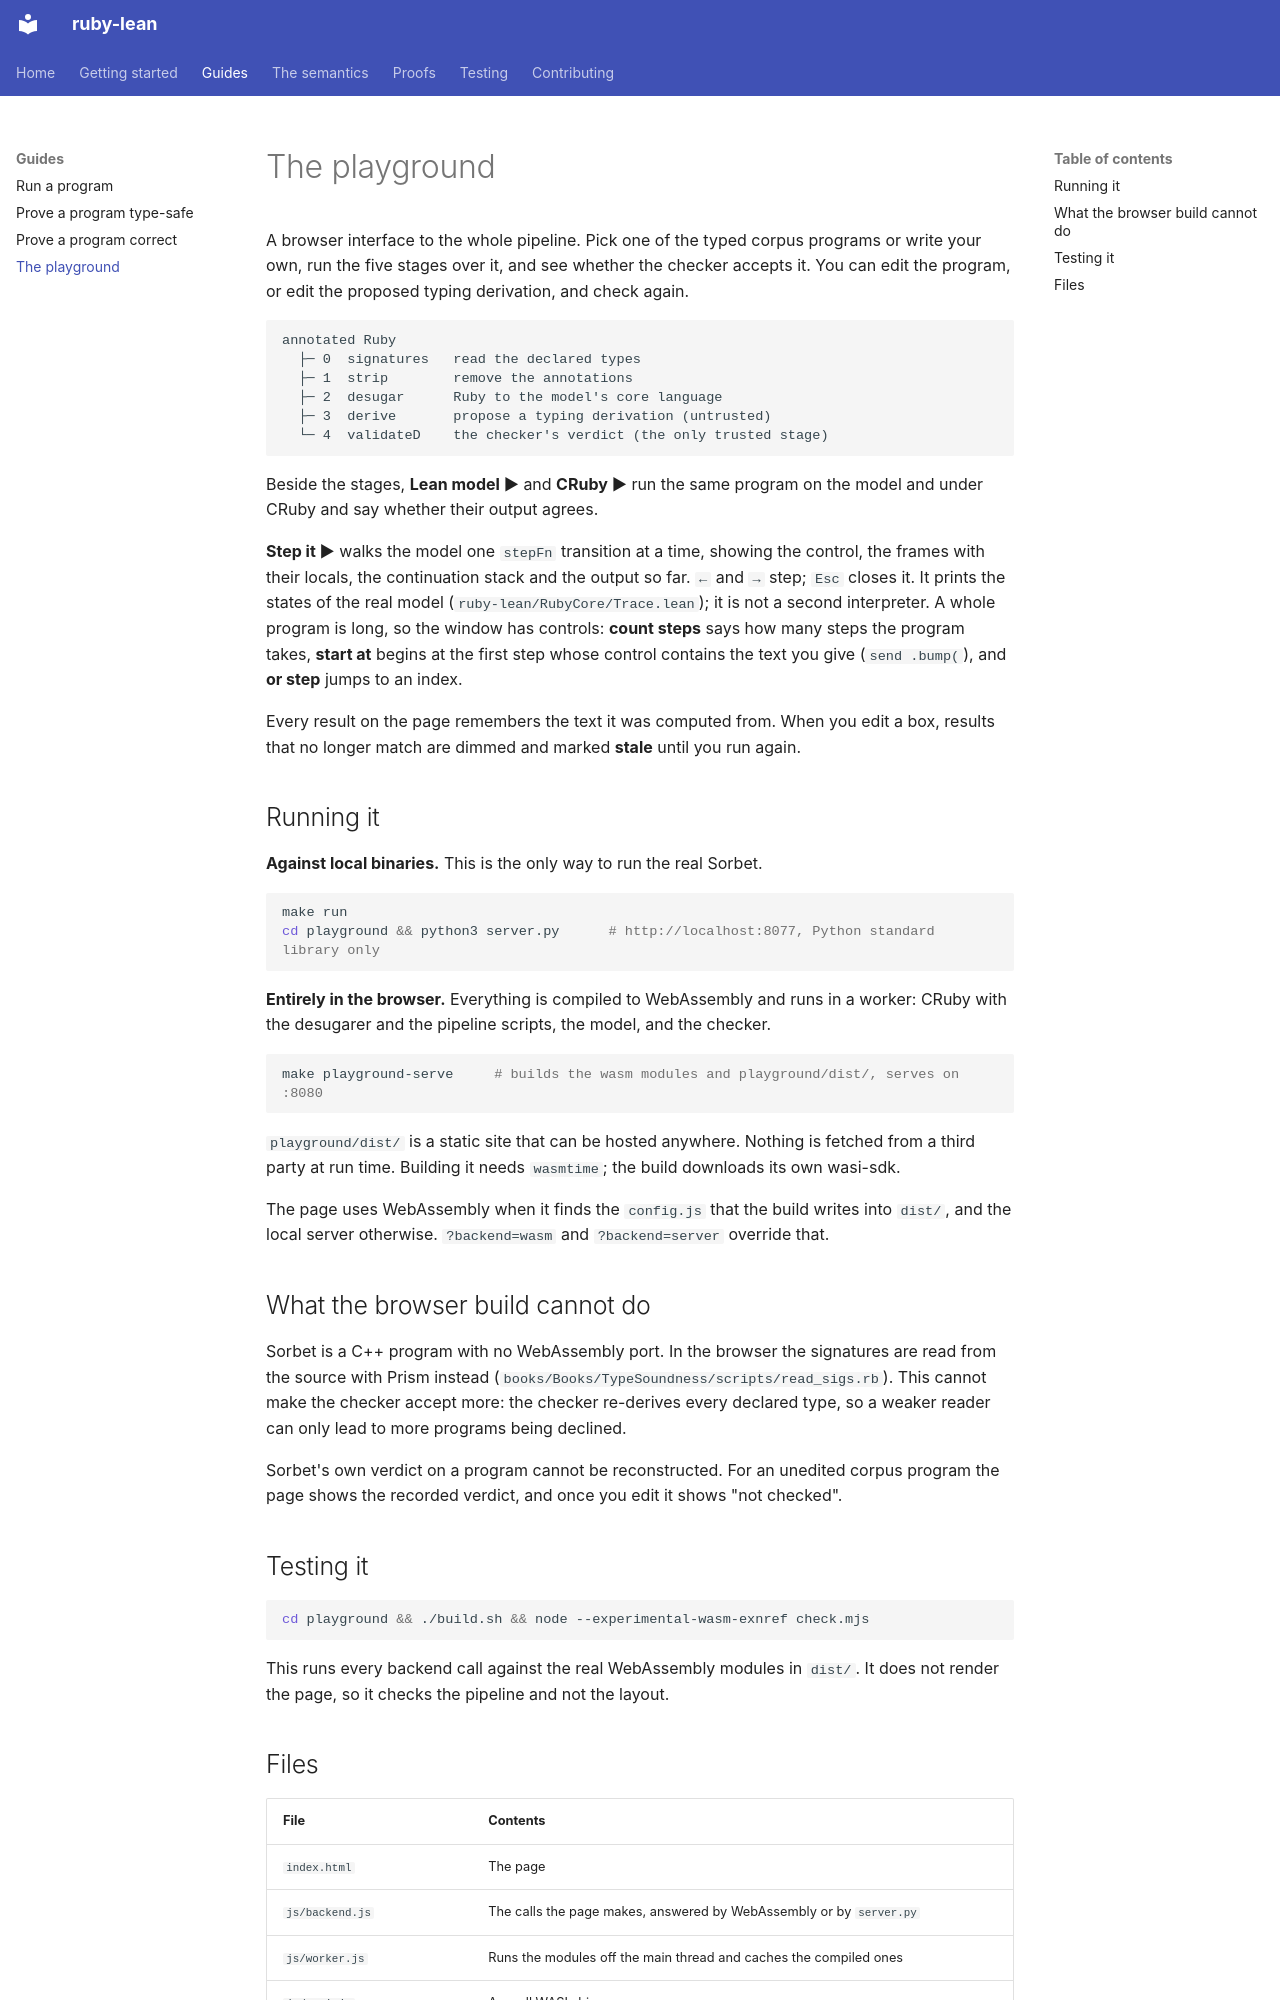

repository: sam-xif/ruby-lean · page: playground/index.html · generator: mkdocs

# The playground

A browser interface to the whole pipeline. Pick one of the typed corpus
programs or write your own, run the five stages over it, and see whether the
checker accepts it. You can edit the program, or edit the proposed typing
derivation, and check again.

```
annotated Ruby
  ├─ 0  signatures   read the declared types
  ├─ 1  strip        remove the annotations
  ├─ 2  desugar      Ruby to the model's core language
  ├─ 3  derive       propose a typing derivation (untrusted)
  └─ 4  validateD    the checker's verdict (the only trusted stage)
```

Beside the stages, **Lean model ▶** and **CRuby ▶** run the same program on the
model and under CRuby and say whether their output agrees.

**Step it ▶** walks the model one `stepFn` transition at a time, showing the
control, the frames with their locals, the continuation stack and the output so
far. `←` and `→` step; `Esc` closes it. It prints the states of the real model
(`ruby-lean/RubyCore/Trace.lean`); it is not a second interpreter. A whole
program is long, so the window has controls: **count steps** says how many
steps the program takes, **start at** begins at the first step whose control
contains the text you give (`send .bump(`), and **or step** jumps to an index.

Every result on the page remembers the text it was computed from. When you edit
a box, results that no longer match are dimmed and marked **stale** until you
run again.

## Running it

**Against local binaries.** This is the only way to run the real Sorbet.

```sh
make run
cd playground && python3 server.py      # http://localhost:8077, Python standard library only
```

**Entirely in the browser.** Everything is compiled to WebAssembly and runs in
a worker: CRuby with the desugarer and the pipeline scripts, the model, and the
checker.

```sh
make playground-serve     # builds the wasm modules and playground/dist/, serves on :8080
```

`playground/dist/` is a static site that can be hosted anywhere. Nothing is
fetched from a third party at run time. Building it needs `wasmtime`; the build
downloads its own wasi-sdk.

The page uses WebAssembly when it finds the `config.js` that the build writes
into `dist/`, and the local server otherwise. `?backend=wasm` and
`?backend=server` override that.

## What the browser build cannot do

Sorbet is a C++ program with no WebAssembly port. In the browser the signatures
are read from the source with Prism instead (`books/Books/TypeSoundness/scripts/read_sigs.rb`).
This cannot make the checker accept more: the checker re-derives every declared
type, so a weaker reader can only lead to more programs being declined.

Sorbet's own verdict on a program cannot be reconstructed. For an unedited
corpus program the page shows the recorded verdict, and once you edit it shows
"not checked".
